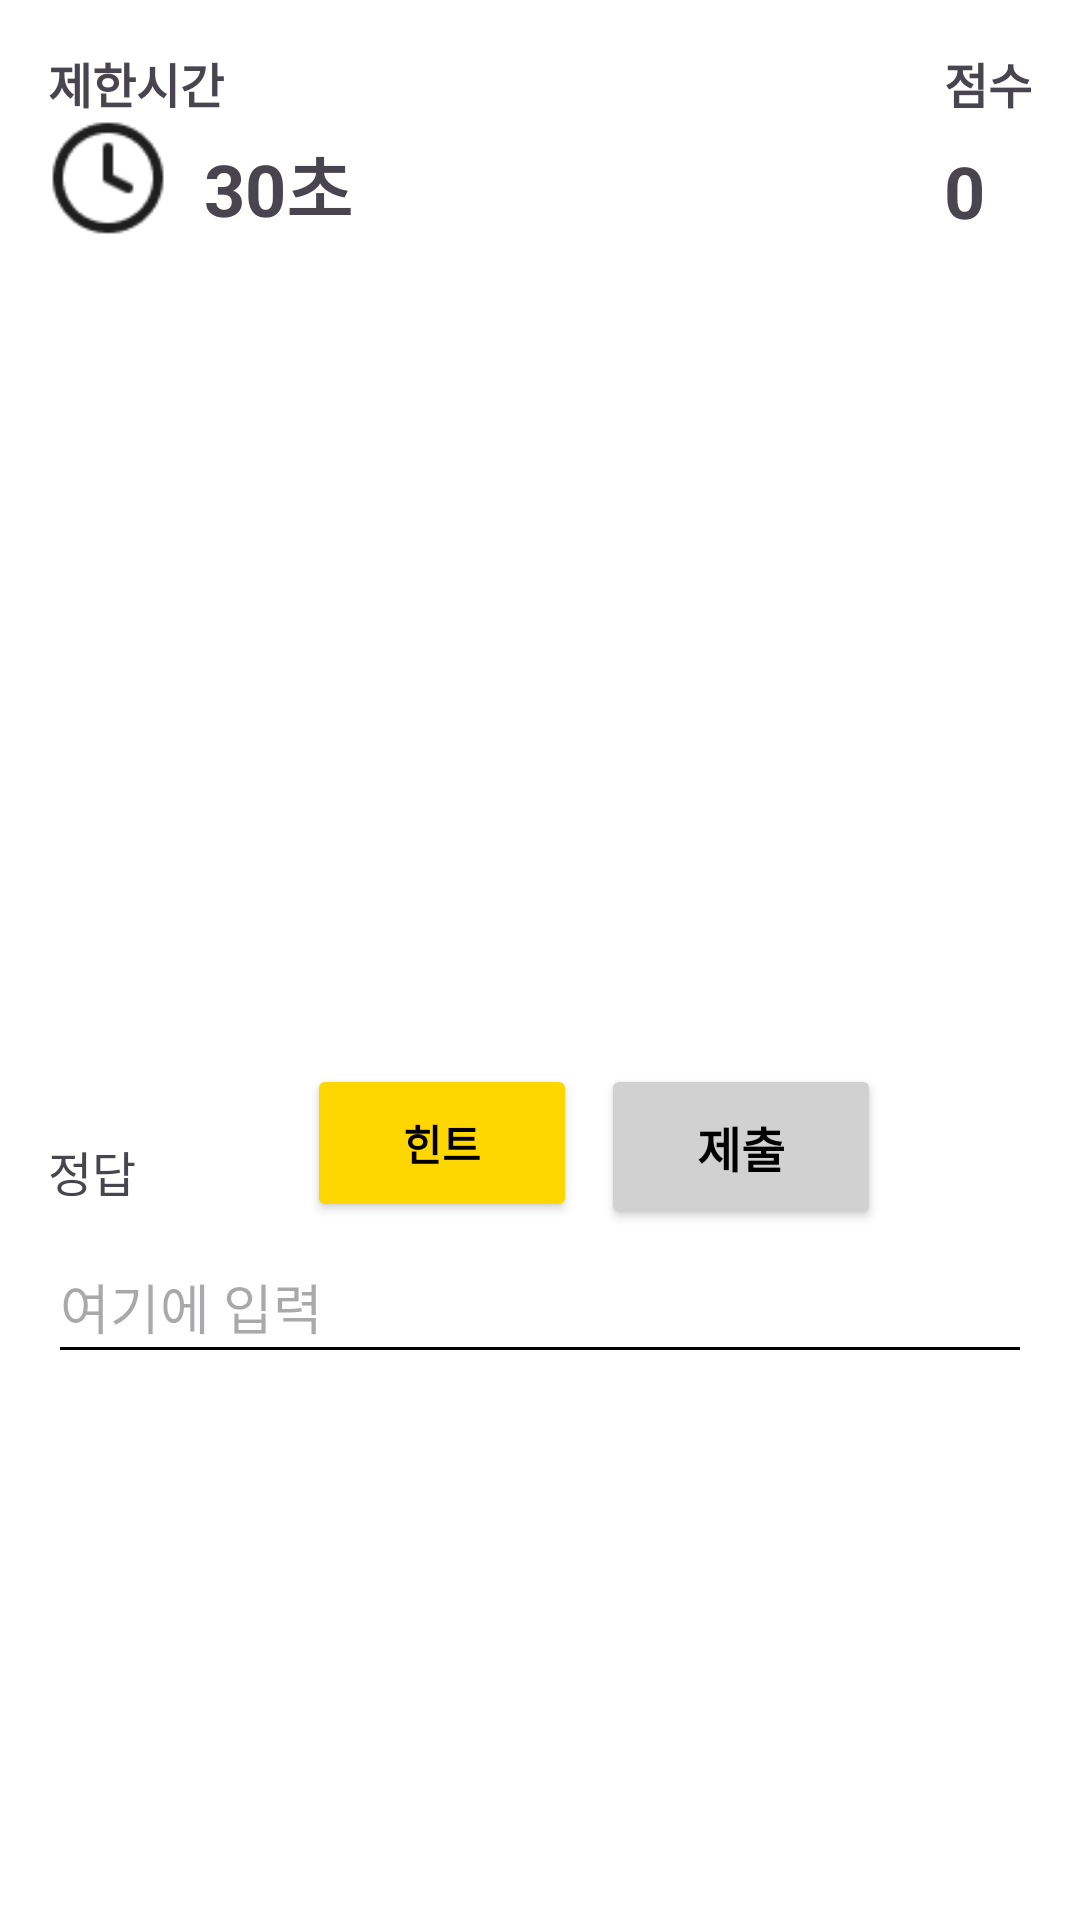

Write the Android layout XML for this screen, with the resource values it uses.
<!-- AndroidManifest.xml: application theme Theme.Dr_word -->
<!-- res/layout/activity_main.xml -->
<?xml version="1.0" encoding="utf-8"?>
<androidx.constraintlayout.widget.ConstraintLayout
    xmlns:android="http://schemas.android.com/apk/res/android"
    xmlns:app="http://schemas.android.com/apk/res-auto"
    xmlns:tools="http://schemas.android.com/tools"
    android:id="@+id/game_layout"
    android:layout_width="match_parent"
    android:layout_height="match_parent"
    android:padding="16dp"
    android:background="@android:color/white">

    
    <TextView
        android:id="@+id/tv_timer_label"
        android:layout_width="wrap_content"
        android:layout_height="wrap_content"
        android:text="제한시간"
        android:textSize="16sp"
        android:textStyle="bold"
        app:layout_constraintStart_toStartOf="parent"
        app:layout_constraintTop_toTopOf="parent"
        android:layout_marginBottom="8dp" />  

    
    <TextView
        android:id="@+id/tv_current_score"
        android:layout_width="wrap_content"
        android:layout_height="wrap_content"
        android:text="0"
        android:textSize="24sp"
        android:textStyle="bold"
        app:layout_constraintTop_toBottomOf="@id/tv_score_label"
        app:layout_constraintStart_toStartOf="@id/tv_score_label"
        android:layout_marginTop="8dp"/>

    
    <TextView
        android:id="@+id/tv_score_label"
        android:layout_width="wrap_content"
        android:layout_height="wrap_content"
        android:text="점수"
        android:textSize="16sp"
        android:textStyle="bold"
        app:layout_constraintEnd_toEndOf="parent"
        app:layout_constraintTop_toTopOf="parent"/>


    
    <ImageView
        android:id="@+id/iv_timer_icon"
        android:layout_width="40dp"
        android:layout_height="40dp"
        android:src="@drawable/ic_timer"
        android:contentDescription="타이머 아이콘"
        app:layout_constraintTop_toBottomOf="@id/tv_timer_label"
        app:layout_constraintStart_toStartOf="parent" />

    
    <TextView
        android:id="@+id/tv_remaining_time"
        android:layout_width="wrap_content"
        android:layout_height="wrap_content"
        android:text="30초"
        android:textSize="24sp"
        android:textStyle="bold"
        app:layout_constraintStart_toEndOf="@id/iv_timer_icon"
        app:layout_constraintBottom_toBottomOf="@id/iv_timer_icon"
        android:layout_marginStart="12dp"/>

    <Button
        android:id="@+id/tv_title"
        android:layout_width="wrap_content"
        android:layout_height="wrap_content"
        android:paddingHorizontal="32dp"
        android:paddingVertical="16dp"
        android:backgroundTint="#D1D1D1"
        android:text="제출"
        android:textColor="@color/black"
        android:textAlignment="center"
        android:textSize="16dp"
        android:textStyle="bold"
        tools:layout_editor_absoluteX="296dp"
        tools:layout_editor_absoluteY="373dp"
        app:layout_constraintTop_toBottomOf="@id/iv_question_image"
        app:layout_constraintEnd_toEndOf="@id/iv_question_image"
        android:layout_marginTop="8dp"
        android:layout_marginEnd="8dp"
        />

    <Button
        android:id="@+id/btn_hint"
        android:layout_width="wrap_content"
        android:layout_height="wrap_content"
        android:text="힌트"
        android:paddingHorizontal="32dp"
        android:paddingVertical="16dp"
        android:backgroundTint="#FFD700"
        android:textColor="@color/black"
        android:textStyle="bold"
        app:layout_constraintTop_toTopOf="@id/tv_title"
        app:layout_constraintEnd_toStartOf="@id/tv_title"
        android:layout_marginEnd="8dp"/>
    
    <ImageView
        android:id="@+id/iv_question_image"
        android:layout_width="0dp"
        android:layout_height="0dp"
        android:contentDescription="문제 이미지"
        app:layout_constraintTop_toBottomOf="@+id/iv_timer_icon"
        app:layout_constraintStart_toStartOf="parent"
        app:layout_constraintEnd_toEndOf="parent"
        app:layout_constraintDimensionRatio="1:1"
        app:layout_constraintHeight_percent="0.4"
        android:layout_marginTop="24dp"
        android:scaleType="fitCenter"
        android:adjustViewBounds="true"
        android:background="@drawable/rounded_bg" />

    
    <TextView
        android:id="@+id/tv_answer_label"
        android:layout_width="wrap_content"
        android:layout_height="wrap_content"
        android:text="정답"
        android:textSize="16sp"
        app:layout_constraintTop_toBottomOf="@id/iv_question_image"
        app:layout_constraintStart_toStartOf="parent"
        android:layout_marginTop="32dp"/>

    
    <EditText
        android:id="@+id/et_answer_input"
        android:layout_width="0dp"
        android:layout_height="wrap_content"
        android:hint="여기에 입력"
        android:backgroundTint="@color/black"
        android:inputType="text"
        app:layout_constraintTop_toBottomOf="@id/tv_answer_label"
        app:layout_constraintStart_toStartOf="parent"
        app:layout_constraintEnd_toEndOf="parent"
        android:layout_marginTop="8dp"
        android:minHeight="48dp"/>

</androidx.constraintlayout.widget.ConstraintLayout>
<!-- resources referenced by this layout -->
<resources>
  <!-- drawable ic_timer: jpg bitmap (drawable, 2753 bytes) -->
  <!-- drawable rounded_bg (drawable) -->
  <shape xmlns:android="http://schemas.android.com/apk/res/android" android:shape="rectangle">
      <corners android:radius="16dp"/>
      <solid android:color="@android:color/white"/>
  </shape>
  <style name="Theme.Dr_word" parent="Base.Theme.Dr_word" />
  <style name="Base.Theme.Dr_word" parent="Theme.Material3.DayNight.NoActionBar">
          
          
      </style>
  <!-- not gathered from this repository: default colours our renderer supplied (Android Studio template values) -->
  <color name="black">#FF000000</color>
</resources>
